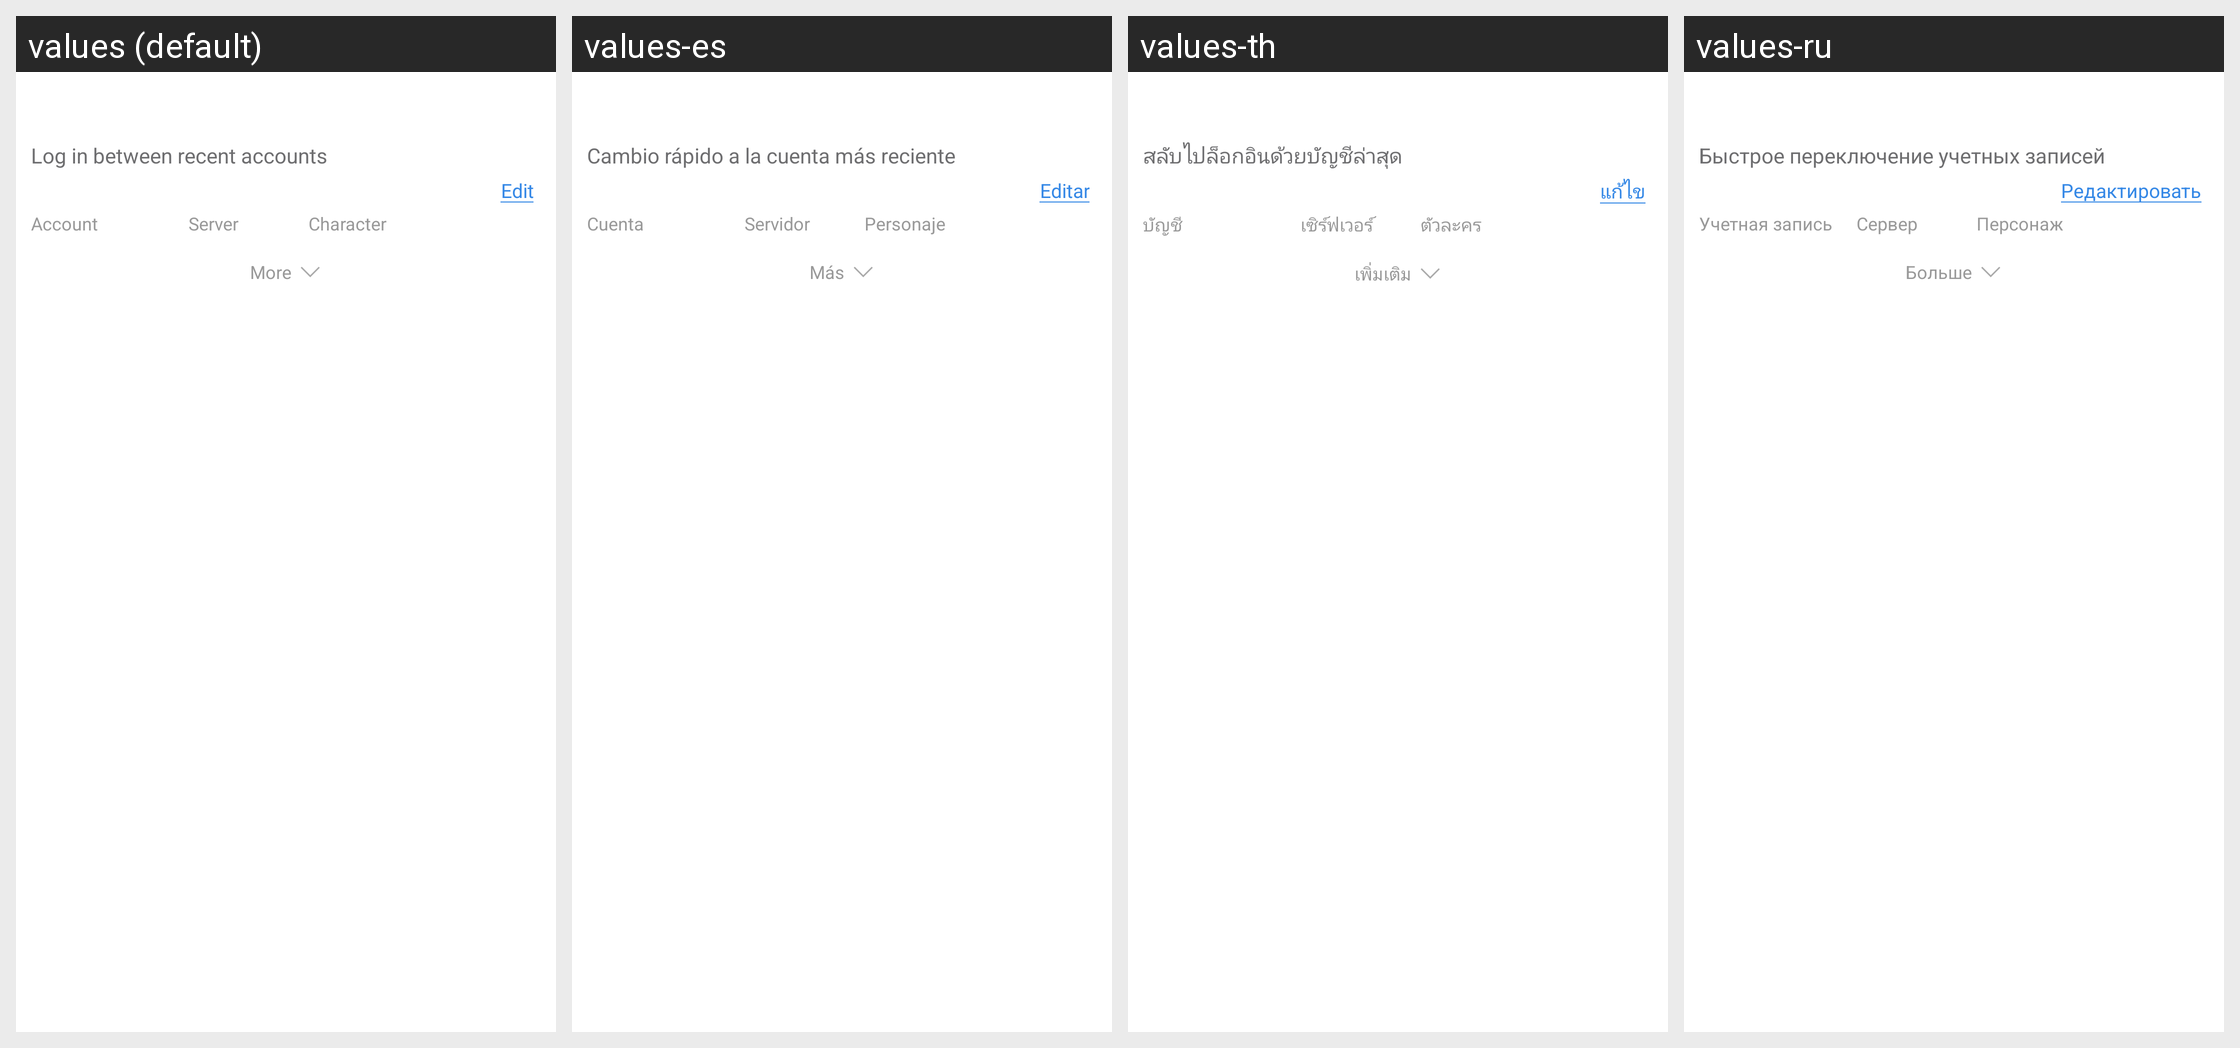

The same Android screen rendered under several of its app's locales, left to right. List the strings drawn on it with the default value and each locale's translation.
Android screen res/layout/netease_mpay_oversea__switch.xml rendered under 4 locales, left to right: values (default), values-es, values-th, values-ru. Device: Nexus 5 (rendered at 1080×1920; each locale shown at half size, 540×960, under a caption strip naming it); theme Theme.MaterialComponents.DayNight.NoActionBar.
Other locales in the repository, not shown: values-af, values-af-rZA, values-am, values-ar, values-ar-rSA, values-as, values-az, values-az-rAZ, values-be, values-bg, values-bn, values-bn-rBD, values-bn-rIN, values-bs, values-ca, values-ceb-rPH, values-cs, values-cs-rCZ, values-da, values-de, values-de-rDE, values-el, values-el-rGR, values-en, values-en-rCA, values-en-rGB, values-en-rIN, values-en-rSS, values-en-rXC, values-es-rES, values-es-rUS, values-et, values-et-rEE, values-eu, values-eu-rES, values-fa, values-fi, values-fil-rPH, values-fr, values-fr-rCA, values-fr-rFR, values-gl, values-gl-rES, values-gu, values-gu-rIN, values-hi, values-hi-rIN, values-hr, values-hu, values-hu-rHU, values-hy, values-hy-rAM, values-id, values-in, values-in-rID, values-is, values-is-rIS, values-it, values-it-rIT, values-iw, values-ja, values-ja-rJP, values-jv-rID, values-ka, values-ka-rGE, values-kk, values-kk-rKZ, values-km, values-km-rKH, values-kn, values-kn-rIN, values-ko, values-ko-rKR, values-ky, values-ky-rKG, values-lo, values-lo-rLA, values-lt, values-lv, values-mk, values-mk-rMK, values-ml, values-ml-rIN, values-mn, values-mn-rMN, values-mr, values-mr-rIN, values-ms, values-ms-rMY, values-my, values-my-rMM, values-nb, values-ne, values-ne-rNP, values-nl, values-nl-rNL, values-or, values-or-rIN, values-pa, values-pa-rIN, values-pl, values-pl-rPL, values-pt, values-pt-rBR, values-pt-rPT, values-ro, values-ro-rRO, values-ru-rRU, values-si, values-si-rLK, values-sk, values-sl, values-sq, values-sq-rAL, values-sr, values-sv, values-sv-rSE, values-sw, values-ta, values-ta-rIN, values-te, values-te-rIN, values-th-rTH, values-tl, values-tr, values-tr-rTR, values-uk, values-uk-rUA, values-ur, values-ur-rPK, values-uz, values-uz-rUZ, values-vi, values-vi-rVN, values-zh, values-zh-rCN, values-zh-rHK, values-zh-rMO, values-zh-rTW, values-zu, values-zu-rZA.
Strings drawn on this screen, with the default value and each locale's value (text and hints the layout hard-codes, and strings that could not be matched under every locale, appear in the picture but are not listed):

netease_mpay_oversea__quick_login_title
  values: Log in between recent accounts
  values-es: Cambio rápido a la cuenta más reciente
  values-th: สลับไปล็อกอินด้วยบัญชีล่าสุด
  values-ru: Быстрое переключение учетных записей

netease_mpay_oversea__quick_login_editor
  values: Edit
  values-es: Editar
  values-th: แก้ไข
  values-ru: Редактировать

netease_mpay_oversea__quick_login_account
  values: Account
  values-es: Cuenta
  values-th: บัญชี
  values-ru: Учетная запись

netease_mpay_oversea__quick_login_server
  values: Server
  values-es: Servidor
  values-th: เซิร์ฟเวอร์
  values-ru: Сервер

netease_mpay_oversea__quick_login_role
  values: Character
  values-es: Personaje
  values-th: ตัวละคร
  values-ru: Персонаж

netease_mpay_oversea__login_channel_more
  values: More
  values-es: Más
  values-th: เพิ่มเติม
  values-ru: Больше
